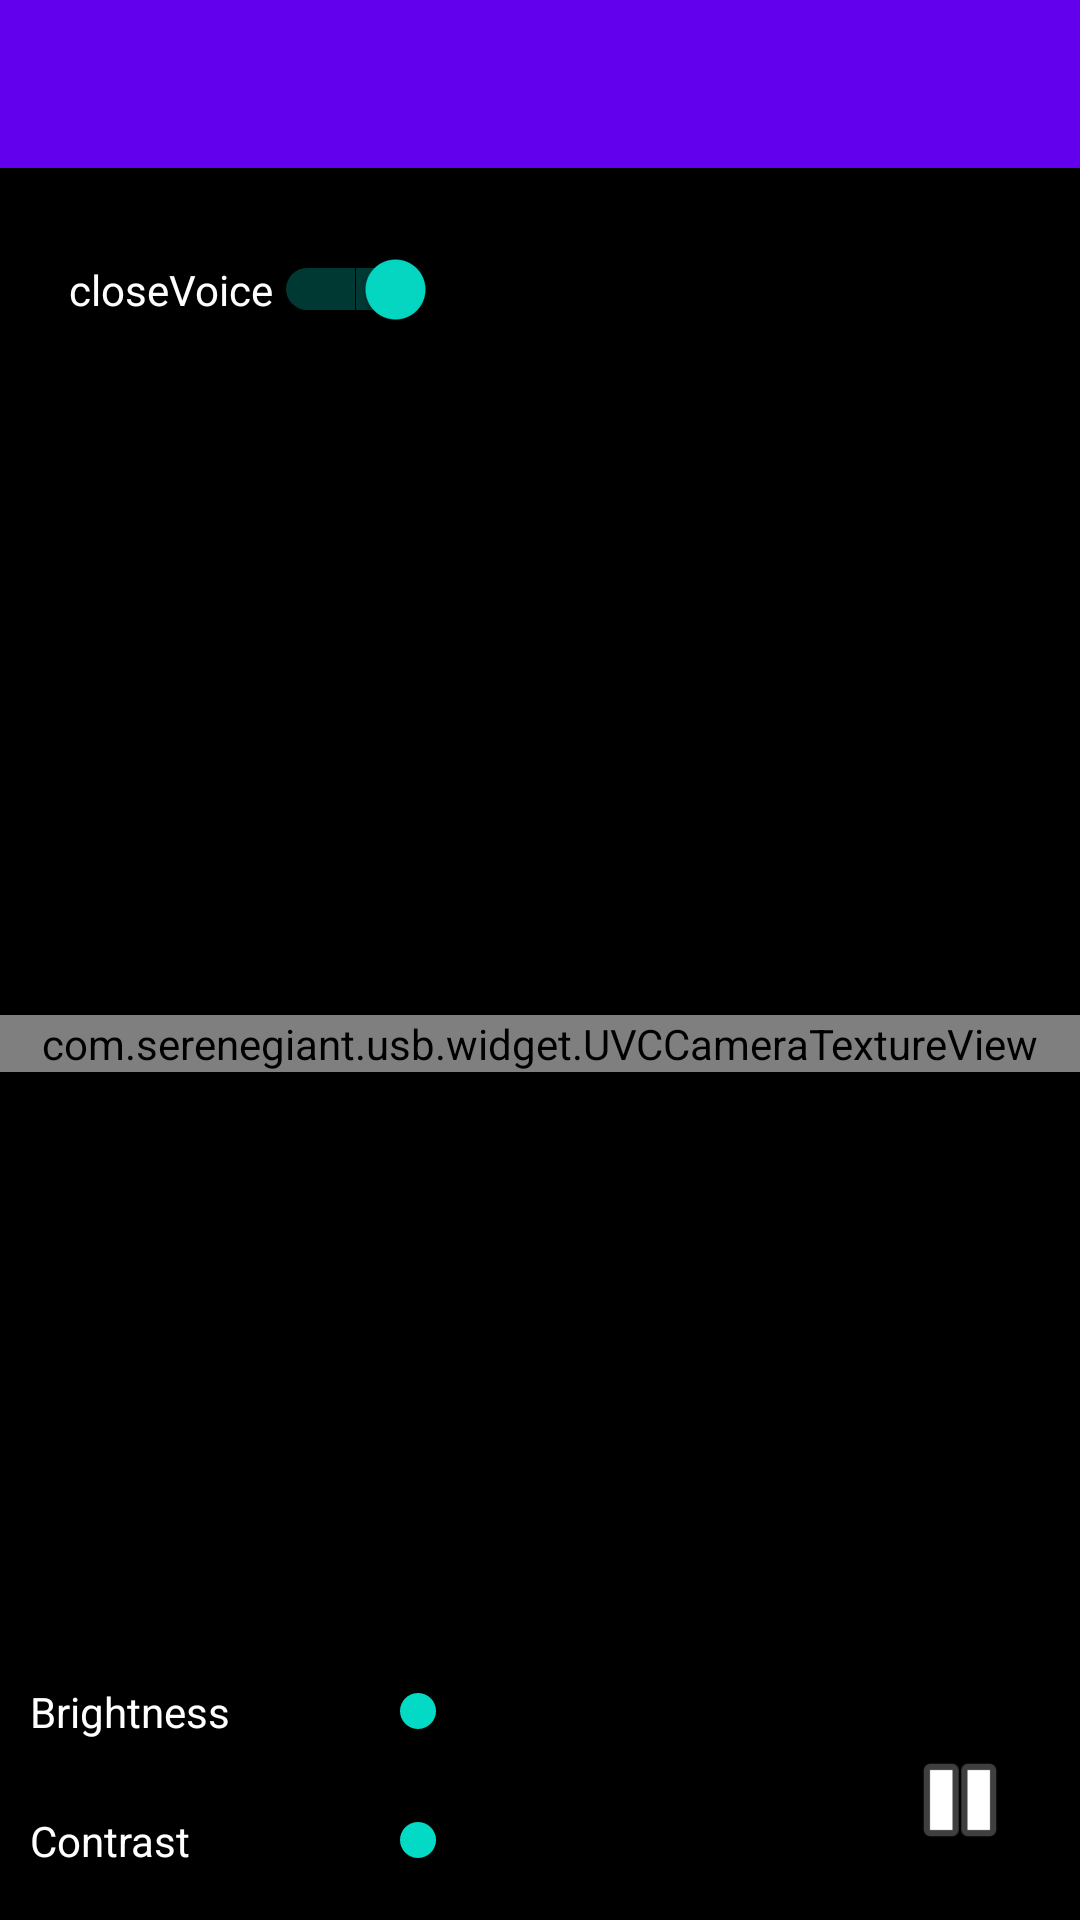

Produce the Android XML layout that renders to this screen, including the resource entries it uses.
<!-- AndroidManifest.xml: activity theme AppTheme -->
<!-- res/layout/activity_main.xml -->
<?xml version="1.0" encoding="utf-8"?>
<RelativeLayout xmlns:android="http://schemas.android.com/apk/res/android"
    xmlns:app="http://schemas.android.com/apk/res-auto"
    xmlns:tools="http://schemas.android.com/tools"
    android:layout_width="match_parent"
    android:layout_height="match_parent"
    android:background="#ff000000">

    <android.support.v7.widget.Toolbar
        android:id="@+id/toolbar"
        android:layout_width="match_parent"
        android:layout_height="?attr/actionBarSize"
        android:background="@color/colorPrimary"
        android:theme="@style/ThemeOverlay.AppCompat.Dark.ActionBar"
        app:navigationIcon="@null"
        app:popupTheme="@style/ThemeOverlay.AppCompat.Light" />

    <FrameLayout
        android:layout_width="match_parent"
        android:layout_height="match_parent"
        android:layout_below="@id/toolbar">

        <com.serenegiant.usb.widget.UVCCameraTextureView
            android:id="@+id/camera_view"
            android:layout_width="match_parent"
            android:layout_height="wrap_content"
            android:layout_gravity="center"/>
    </FrameLayout>

    <LinearLayout
        android:id="@+id/llayout_contrast"
        android:layout_width="match_parent"
        android:layout_height="wrap_content"
        android:layout_alignParentBottom="true"
        android:layout_marginBottom="10dp"
        android:layout_marginLeft="10dp"
        android:layout_marginRight="10dp"
        android:orientation="horizontal">

        <TextView
            android:layout_width="0dp"
            android:layout_height="wrap_content"
            android:layout_weight="1"
            android:paddingBottom="7dp"
            android:paddingTop="7dp"
            android:text="Contrast"
            android:textColor="@android:color/white" />

        <SeekBar
            android:id="@+id/seekbar_contrast"
            android:layout_width="0dp"
            android:layout_height="match_parent"
            android:layout_weight="2" />
    </LinearLayout>

    <LinearLayout
        android:id="@+id/llayout_brightness"
        android:layout_width="match_parent"
        android:layout_height="wrap_content"
        android:layout_above="@id/llayout_contrast"
        android:layout_marginBottom="10dp"
        android:layout_marginLeft="10dp"
        android:layout_marginRight="10dp"
        android:orientation="horizontal">

        <TextView
            android:layout_width="0dp"
            android:layout_height="wrap_content"
            android:layout_weight="1"
            android:paddingBottom="7dp"
            android:paddingTop="7dp"
            android:text="Brightness"
            android:textColor="@android:color/white" />

        <SeekBar
            android:id="@+id/seekbar_brightness"
            android:layout_width="0dp"
            android:layout_height="match_parent"
            android:layout_weight="2" />


    </LinearLayout>

    <Switch
        android:id="@+id/switch_rec_voice"
        android:layout_width="wrap_content"
        android:layout_height="wrap_content"
        android:layout_alignLeft="@+id/llayout_brightness"
        android:layout_alignStart="@+id/llayout_brightness"
        android:layout_below="@+id/toolbar"
        android:layout_marginLeft="13dp"
        android:layout_marginStart="13dp"
        android:layout_marginTop="27dp"
        android:checked="true"
        android:text="closeVoice"
        android:textColor="@android:color/white" />

    <Button
        android:id="@+id/button_pause"
        android:layout_margin="20dp"
        android:layout_width="40dp"
        android:layout_height="40dp"
        android:layout_alignParentBottom="true"
        android:layout_alignParentRight="true"
        android:background="@android:drawable/ic_media_pause"/>

</RelativeLayout>
<!-- resources referenced by this layout -->
<resources>
  <style name="AppTheme" parent="Theme.AppCompat.Light.DarkActionBar">
          
          <item name="colorPrimary">@color/colorPrimary</item>
          <item name="colorPrimaryDark">@color/colorPrimaryDark</item>
          <item name="colorAccent">@color/colorAccent</item>
          <item name="windowActionBar">false</item>
          <item name="windowNoTitle">true</item>
      </style>
  <!-- not gathered from this repository: default colours our renderer supplied (Android Studio template values) -->
  <color name="colorPrimary">#FF6200EE</color>
  <color name="colorPrimaryDark">#FF3700B3</color>
  <color name="colorAccent">#FF03DAC5</color>
</resources>
